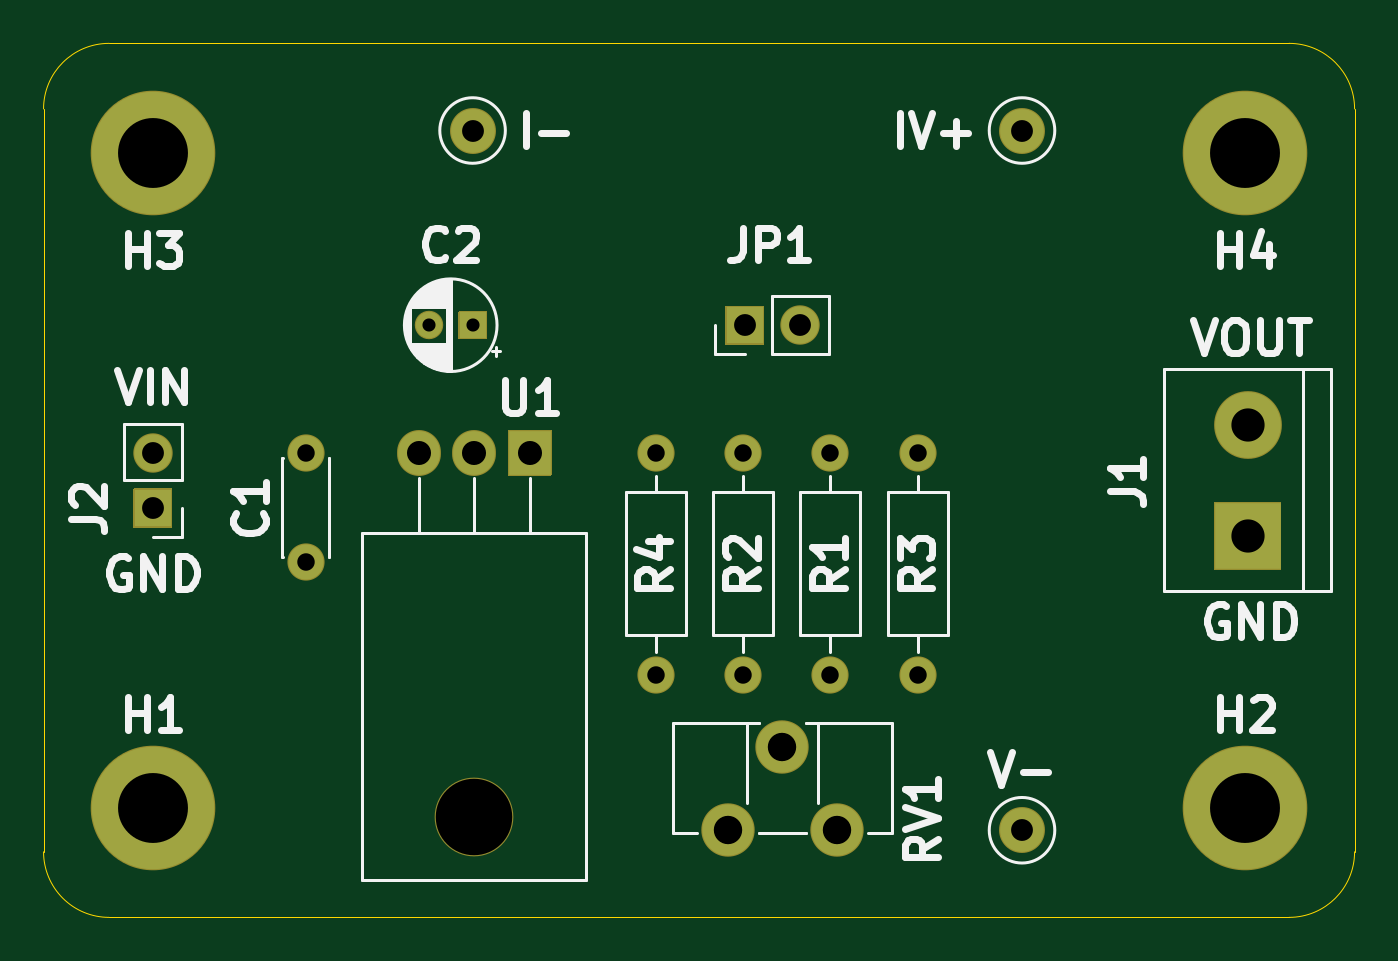
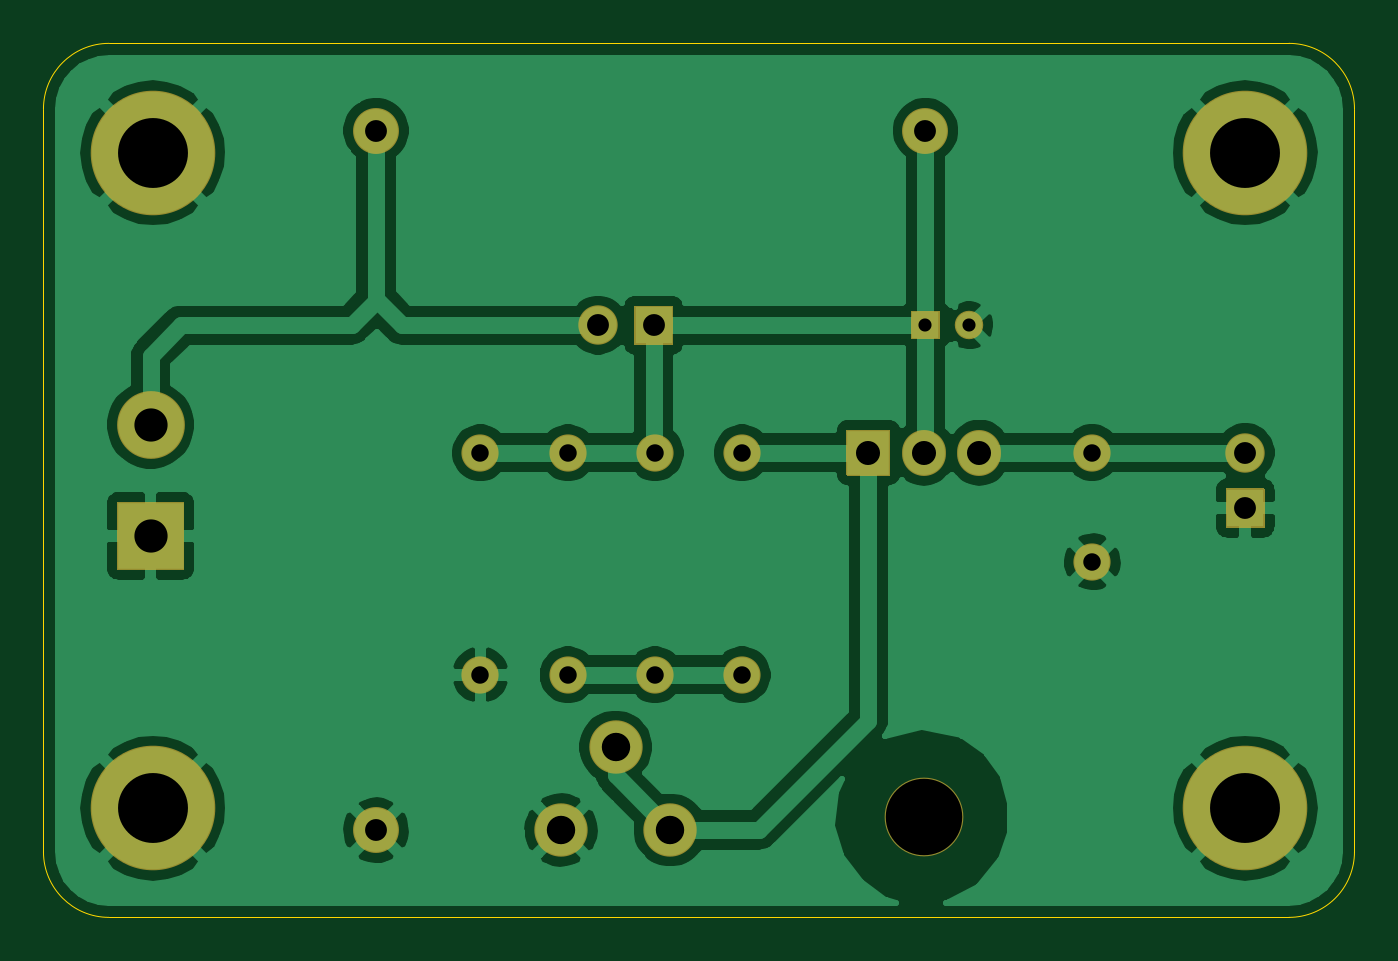
Circuit board: 11 layer files. Board 60.0 x 40.0 mm.
- bottom_copper: VariablePS-B_Cu.gbr (63527 bytes)
- bottom_mask: VariablePS-B_Mask.gbr (3134 bytes)
- paste: VariablePS-B_Paste.gbr (496 bytes)
- bottom_silk: VariablePS-B_SilkS.gbr (497 bytes)
- outline: VariablePS-Edge_Cuts.gbr (1026 bytes)
- top_copper: VariablePS-F_Cu.gbr (2334 bytes)
- top_mask: VariablePS-F_Mask.gbr (3134 bytes)
- paste: VariablePS-F_Paste.gbr (496 bytes)
- top_silk: VariablePS-F_SilkS.gbr (19169 bytes)
- drill: VariablePS-NPTH.drl (299 bytes)
- drill: VariablePS-PTH.drl (801 bytes)

=== bottom_copper: VariablePS-B_Cu.gbr (63527 bytes, source omitted) ===
=== bottom_mask: VariablePS-B_Mask.gbr ===
G04 #@! TF.GenerationSoftware,KiCad,Pcbnew,(5.1.9)-1*
G04 #@! TF.CreationDate,2021-05-11T22:08:25+03:00*
G04 #@! TF.ProjectId,VariablePS,56617269-6162-46c6-9550-532e6b696361,1.0*
G04 #@! TF.SameCoordinates,Original*
G04 #@! TF.FileFunction,Soldermask,Bot*
G04 #@! TF.FilePolarity,Negative*
%FSLAX46Y46*%
G04 Gerber Fmt 4.6, Leading zero omitted, Abs format (unit mm)*
G04 Created by KiCad (PCBNEW (5.1.9)-1) date 2021-05-11 22:08:25*
%MOMM*%
%LPD*%
G01*
G04 APERTURE LIST*
%ADD10C,2.442000*%
%ADD11O,2.007000X2.102000*%
%ADD12O,3.602000X3.602000*%
%ADD13C,2.102000*%
%ADD14O,1.702000X1.702000*%
%ADD15C,1.702000*%
%ADD16O,1.802000X1.802000*%
%ADD17C,3.102000*%
%ADD18C,5.702000*%
%ADD19C,1.302000*%
G04 APERTURE END LIST*
D10*
X111518000Y-76302000D03*
X114018000Y-72502000D03*
X116518000Y-76302000D03*
D11*
X97370000Y-59030000D03*
X99910000Y-59030000D03*
G36*
G01*
X103453500Y-58030000D02*
X103453500Y-60030000D01*
G75*
G02*
X103402500Y-60081000I-51000J0D01*
G01*
X101497500Y-60081000D01*
G75*
G02*
X101446500Y-60030000I0J51000D01*
G01*
X101446500Y-58030000D01*
G75*
G02*
X101497500Y-57979000I51000J0D01*
G01*
X103402500Y-57979000D01*
G75*
G02*
X103453500Y-58030000I0J-51000D01*
G01*
G37*
D12*
X99910000Y-75690000D03*
D13*
X124980000Y-76312000D03*
X124980000Y-44288000D03*
X99834000Y-44288000D03*
D14*
X108216000Y-59040000D03*
D15*
X108216000Y-69200000D03*
D14*
X120200000Y-69200000D03*
D15*
X120200000Y-59040000D03*
D14*
X112200000Y-69200000D03*
D15*
X112200000Y-59040000D03*
D14*
X116200000Y-69200000D03*
D15*
X116200000Y-59040000D03*
D16*
X114820000Y-53198000D03*
G36*
G01*
X113130000Y-54099000D02*
X111430000Y-54099000D01*
G75*
G02*
X111379000Y-54048000I0J51000D01*
G01*
X111379000Y-52348000D01*
G75*
G02*
X111430000Y-52297000I51000J0D01*
G01*
X113130000Y-52297000D01*
G75*
G02*
X113181000Y-52348000I0J-51000D01*
G01*
X113181000Y-54048000D01*
G75*
G02*
X113130000Y-54099000I-51000J0D01*
G01*
G37*
X85200000Y-59030000D03*
G36*
G01*
X86101000Y-60720000D02*
X86101000Y-62420000D01*
G75*
G02*
X86050000Y-62471000I-51000J0D01*
G01*
X84350000Y-62471000D01*
G75*
G02*
X84299000Y-62420000I0J51000D01*
G01*
X84299000Y-60720000D01*
G75*
G02*
X84350000Y-60669000I51000J0D01*
G01*
X86050000Y-60669000D01*
G75*
G02*
X86101000Y-60720000I0J-51000D01*
G01*
G37*
D17*
X135300000Y-57760000D03*
G36*
G01*
X136800000Y-64391000D02*
X133800000Y-64391000D01*
G75*
G02*
X133749000Y-64340000I0J51000D01*
G01*
X133749000Y-61340000D01*
G75*
G02*
X133800000Y-61289000I51000J0D01*
G01*
X136800000Y-61289000D01*
G75*
G02*
X136851000Y-61340000I0J-51000D01*
G01*
X136851000Y-64340000D01*
G75*
G02*
X136800000Y-64391000I-51000J0D01*
G01*
G37*
D18*
X135200000Y-45300000D03*
X85200000Y-45300000D03*
X135200000Y-75300000D03*
X85200000Y-75300000D03*
D19*
X97834000Y-53198000D03*
G36*
G01*
X100485000Y-52597999D02*
X100485000Y-53798001D01*
G75*
G02*
X100434001Y-53849000I-50999J0D01*
G01*
X99233999Y-53849000D01*
G75*
G02*
X99183000Y-53798001I0J50999D01*
G01*
X99183000Y-52597999D01*
G75*
G02*
X99233999Y-52547000I50999J0D01*
G01*
X100434001Y-52547000D01*
G75*
G02*
X100485000Y-52597999I0J-50999D01*
G01*
G37*
D15*
X92200000Y-64030000D03*
X92200000Y-59030000D03*
M02*

=== paste: VariablePS-B_Paste.gbr ===
G04 #@! TF.GenerationSoftware,KiCad,Pcbnew,(5.1.9)-1*
G04 #@! TF.CreationDate,2021-05-11T22:08:25+03:00*
G04 #@! TF.ProjectId,VariablePS,56617269-6162-46c6-9550-532e6b696361,1.0*
G04 #@! TF.SameCoordinates,Original*
G04 #@! TF.FileFunction,Paste,Bot*
G04 #@! TF.FilePolarity,Positive*
%FSLAX46Y46*%
G04 Gerber Fmt 4.6, Leading zero omitted, Abs format (unit mm)*
G04 Created by KiCad (PCBNEW (5.1.9)-1) date 2021-05-11 22:08:25*
%MOMM*%
%LPD*%
G01*
G04 APERTURE LIST*
G04 APERTURE END LIST*
M02*

=== bottom_silk: VariablePS-B_SilkS.gbr ===
G04 #@! TF.GenerationSoftware,KiCad,Pcbnew,(5.1.9)-1*
G04 #@! TF.CreationDate,2021-05-11T22:08:25+03:00*
G04 #@! TF.ProjectId,VariablePS,56617269-6162-46c6-9550-532e6b696361,1.0*
G04 #@! TF.SameCoordinates,Original*
G04 #@! TF.FileFunction,Legend,Bot*
G04 #@! TF.FilePolarity,Positive*
%FSLAX46Y46*%
G04 Gerber Fmt 4.6, Leading zero omitted, Abs format (unit mm)*
G04 Created by KiCad (PCBNEW (5.1.9)-1) date 2021-05-11 22:08:25*
%MOMM*%
%LPD*%
G01*
G04 APERTURE LIST*
G04 APERTURE END LIST*
M02*

=== outline: VariablePS-Edge_Cuts.gbr ===
G04 #@! TF.GenerationSoftware,KiCad,Pcbnew,(5.1.9)-1*
G04 #@! TF.CreationDate,2021-05-11T22:08:25+03:00*
G04 #@! TF.ProjectId,VariablePS,56617269-6162-46c6-9550-532e6b696361,1.0*
G04 #@! TF.SameCoordinates,Original*
G04 #@! TF.FileFunction,Profile,NP*
%FSLAX46Y46*%
G04 Gerber Fmt 4.6, Leading zero omitted, Abs format (unit mm)*
G04 Created by KiCad (PCBNEW (5.1.9)-1) date 2021-05-11 22:08:25*
%MOMM*%
%LPD*%
G01*
G04 APERTURE LIST*
G04 #@! TA.AperFunction,Profile*
%ADD10C,0.050000*%
G04 #@! TD*
G04 APERTURE END LIST*
D10*
X140200000Y-77300000D02*
G75*
G02*
X137200000Y-80300000I-3000000J0D01*
G01*
X80200000Y-43300000D02*
G75*
G02*
X83200000Y-40300000I3000000J0D01*
G01*
X137200000Y-40300000D02*
G75*
G02*
X140200000Y-43300000I0J-3000000D01*
G01*
X83200000Y-80300000D02*
G75*
G02*
X80200000Y-77300000I0J3000000D01*
G01*
X137200000Y-80300000D02*
X83200000Y-80300000D01*
X140200000Y-43300000D02*
X140200000Y-77300000D01*
X83200000Y-40300000D02*
X137200000Y-40300000D01*
X80200000Y-77300000D02*
X80200000Y-43300000D01*
M02*

=== top_copper: VariablePS-F_Cu.gbr ===
G04 #@! TF.GenerationSoftware,KiCad,Pcbnew,(5.1.9)-1*
G04 #@! TF.CreationDate,2021-05-11T22:08:25+03:00*
G04 #@! TF.ProjectId,VariablePS,56617269-6162-46c6-9550-532e6b696361,1.0*
G04 #@! TF.SameCoordinates,Original*
G04 #@! TF.FileFunction,Copper,L1,Top*
G04 #@! TF.FilePolarity,Positive*
%FSLAX46Y46*%
G04 Gerber Fmt 4.6, Leading zero omitted, Abs format (unit mm)*
G04 Created by KiCad (PCBNEW (5.1.9)-1) date 2021-05-11 22:08:25*
%MOMM*%
%LPD*%
G01*
G04 APERTURE LIST*
G04 #@! TA.AperFunction,ComponentPad*
%ADD10C,2.340000*%
G04 #@! TD*
G04 #@! TA.AperFunction,ComponentPad*
%ADD11O,1.905000X2.000000*%
G04 #@! TD*
G04 #@! TA.AperFunction,ComponentPad*
%ADD12R,1.905000X2.000000*%
G04 #@! TD*
G04 #@! TA.AperFunction,ComponentPad*
%ADD13C,2.000000*%
G04 #@! TD*
G04 #@! TA.AperFunction,ComponentPad*
%ADD14O,1.600000X1.600000*%
G04 #@! TD*
G04 #@! TA.AperFunction,ComponentPad*
%ADD15C,1.600000*%
G04 #@! TD*
G04 #@! TA.AperFunction,ComponentPad*
%ADD16O,1.700000X1.700000*%
G04 #@! TD*
G04 #@! TA.AperFunction,ComponentPad*
%ADD17R,1.700000X1.700000*%
G04 #@! TD*
G04 #@! TA.AperFunction,ComponentPad*
%ADD18C,3.000000*%
G04 #@! TD*
G04 #@! TA.AperFunction,ComponentPad*
%ADD19R,3.000000X3.000000*%
G04 #@! TD*
G04 #@! TA.AperFunction,ComponentPad*
%ADD20C,5.600000*%
G04 #@! TD*
G04 #@! TA.AperFunction,ComponentPad*
%ADD21C,1.200000*%
G04 #@! TD*
G04 #@! TA.AperFunction,ComponentPad*
%ADD22R,1.200000X1.200000*%
G04 #@! TD*
G04 APERTURE END LIST*
D10*
X111518000Y-76302000D03*
X114018000Y-72502000D03*
X116518000Y-76302000D03*
D11*
X97370000Y-59030000D03*
X99910000Y-59030000D03*
D12*
X102450000Y-59030000D03*
D13*
X124980000Y-76312000D03*
X124980000Y-44288000D03*
X99834000Y-44288000D03*
D14*
X108216000Y-59040000D03*
D15*
X108216000Y-69200000D03*
D14*
X120200000Y-69200000D03*
D15*
X120200000Y-59040000D03*
D14*
X112200000Y-69200000D03*
D15*
X112200000Y-59040000D03*
D14*
X116200000Y-69200000D03*
D15*
X116200000Y-59040000D03*
D16*
X114820000Y-53198000D03*
D17*
X112280000Y-53198000D03*
D16*
X85200000Y-59030000D03*
D17*
X85200000Y-61570000D03*
D18*
X135300000Y-57760000D03*
D19*
X135300000Y-62840000D03*
D20*
X135200000Y-45300000D03*
X85200000Y-45300000D03*
X135200000Y-75300000D03*
X85200000Y-75300000D03*
D21*
X97834000Y-53198000D03*
D22*
X99834000Y-53198000D03*
D15*
X92200000Y-64030000D03*
X92200000Y-59030000D03*
M02*

=== top_mask: VariablePS-F_Mask.gbr ===
G04 #@! TF.GenerationSoftware,KiCad,Pcbnew,(5.1.9)-1*
G04 #@! TF.CreationDate,2021-05-11T22:08:25+03:00*
G04 #@! TF.ProjectId,VariablePS,56617269-6162-46c6-9550-532e6b696361,1.0*
G04 #@! TF.SameCoordinates,Original*
G04 #@! TF.FileFunction,Soldermask,Top*
G04 #@! TF.FilePolarity,Negative*
%FSLAX46Y46*%
G04 Gerber Fmt 4.6, Leading zero omitted, Abs format (unit mm)*
G04 Created by KiCad (PCBNEW (5.1.9)-1) date 2021-05-11 22:08:25*
%MOMM*%
%LPD*%
G01*
G04 APERTURE LIST*
%ADD10C,2.442000*%
%ADD11O,2.007000X2.102000*%
%ADD12O,3.602000X3.602000*%
%ADD13C,2.102000*%
%ADD14O,1.702000X1.702000*%
%ADD15C,1.702000*%
%ADD16O,1.802000X1.802000*%
%ADD17C,3.102000*%
%ADD18C,5.702000*%
%ADD19C,1.302000*%
G04 APERTURE END LIST*
D10*
X111518000Y-76302000D03*
X114018000Y-72502000D03*
X116518000Y-76302000D03*
D11*
X97370000Y-59030000D03*
X99910000Y-59030000D03*
G36*
G01*
X103453500Y-58030000D02*
X103453500Y-60030000D01*
G75*
G02*
X103402500Y-60081000I-51000J0D01*
G01*
X101497500Y-60081000D01*
G75*
G02*
X101446500Y-60030000I0J51000D01*
G01*
X101446500Y-58030000D01*
G75*
G02*
X101497500Y-57979000I51000J0D01*
G01*
X103402500Y-57979000D01*
G75*
G02*
X103453500Y-58030000I0J-51000D01*
G01*
G37*
D12*
X99910000Y-75690000D03*
D13*
X124980000Y-76312000D03*
X124980000Y-44288000D03*
X99834000Y-44288000D03*
D14*
X108216000Y-59040000D03*
D15*
X108216000Y-69200000D03*
D14*
X120200000Y-69200000D03*
D15*
X120200000Y-59040000D03*
D14*
X112200000Y-69200000D03*
D15*
X112200000Y-59040000D03*
D14*
X116200000Y-69200000D03*
D15*
X116200000Y-59040000D03*
D16*
X114820000Y-53198000D03*
G36*
G01*
X113130000Y-54099000D02*
X111430000Y-54099000D01*
G75*
G02*
X111379000Y-54048000I0J51000D01*
G01*
X111379000Y-52348000D01*
G75*
G02*
X111430000Y-52297000I51000J0D01*
G01*
X113130000Y-52297000D01*
G75*
G02*
X113181000Y-52348000I0J-51000D01*
G01*
X113181000Y-54048000D01*
G75*
G02*
X113130000Y-54099000I-51000J0D01*
G01*
G37*
X85200000Y-59030000D03*
G36*
G01*
X86101000Y-60720000D02*
X86101000Y-62420000D01*
G75*
G02*
X86050000Y-62471000I-51000J0D01*
G01*
X84350000Y-62471000D01*
G75*
G02*
X84299000Y-62420000I0J51000D01*
G01*
X84299000Y-60720000D01*
G75*
G02*
X84350000Y-60669000I51000J0D01*
G01*
X86050000Y-60669000D01*
G75*
G02*
X86101000Y-60720000I0J-51000D01*
G01*
G37*
D17*
X135300000Y-57760000D03*
G36*
G01*
X136800000Y-64391000D02*
X133800000Y-64391000D01*
G75*
G02*
X133749000Y-64340000I0J51000D01*
G01*
X133749000Y-61340000D01*
G75*
G02*
X133800000Y-61289000I51000J0D01*
G01*
X136800000Y-61289000D01*
G75*
G02*
X136851000Y-61340000I0J-51000D01*
G01*
X136851000Y-64340000D01*
G75*
G02*
X136800000Y-64391000I-51000J0D01*
G01*
G37*
D18*
X135200000Y-45300000D03*
X85200000Y-45300000D03*
X135200000Y-75300000D03*
X85200000Y-75300000D03*
D19*
X97834000Y-53198000D03*
G36*
G01*
X100485000Y-52597999D02*
X100485000Y-53798001D01*
G75*
G02*
X100434001Y-53849000I-50999J0D01*
G01*
X99233999Y-53849000D01*
G75*
G02*
X99183000Y-53798001I0J50999D01*
G01*
X99183000Y-52597999D01*
G75*
G02*
X99233999Y-52547000I50999J0D01*
G01*
X100434001Y-52547000D01*
G75*
G02*
X100485000Y-52597999I0J-50999D01*
G01*
G37*
D15*
X92200000Y-64030000D03*
X92200000Y-59030000D03*
M02*

=== paste: VariablePS-F_Paste.gbr ===
G04 #@! TF.GenerationSoftware,KiCad,Pcbnew,(5.1.9)-1*
G04 #@! TF.CreationDate,2021-05-11T22:08:25+03:00*
G04 #@! TF.ProjectId,VariablePS,56617269-6162-46c6-9550-532e6b696361,1.0*
G04 #@! TF.SameCoordinates,Original*
G04 #@! TF.FileFunction,Paste,Top*
G04 #@! TF.FilePolarity,Positive*
%FSLAX46Y46*%
G04 Gerber Fmt 4.6, Leading zero omitted, Abs format (unit mm)*
G04 Created by KiCad (PCBNEW (5.1.9)-1) date 2021-05-11 22:08:25*
%MOMM*%
%LPD*%
G01*
G04 APERTURE LIST*
G04 APERTURE END LIST*
M02*

=== top_silk: VariablePS-F_SilkS.gbr (19169 bytes, source omitted) ===
=== drill: VariablePS-NPTH.drl ===
M48
; DRILL file {KiCad (5.1.9)-1} date 05/11/21 22:08:31
; FORMAT={-:-/ absolute / metric / decimal}
; #@! TF.CreationDate,2021-05-11T22:08:31+03:00
; #@! TF.GenerationSoftware,Kicad,Pcbnew,(5.1.9)-1
; #@! TF.FileFunction,NonPlated,1,2,NPTH
FMAT,2
METRIC
T1C3.500
%
G90
G05
T1
X99.91Y-75.69
T0
M30

=== drill: VariablePS-PTH.drl ===
M48
; DRILL file {KiCad (5.1.9)-1} date 05/11/21 22:08:31
; FORMAT={-:-/ absolute / metric / decimal}
; #@! TF.CreationDate,2021-05-11T22:08:31+03:00
; #@! TF.GenerationSoftware,Kicad,Pcbnew,(5.1.9)-1
; #@! TF.FileFunction,Plated,1,2,PTH
FMAT,2
METRIC
T1C0.600
T2C0.800
T3C1.000
T4C1.100
T5C1.300
T6C1.520
T7C3.200
%
G90
G05
T1
X97.834Y-53.198
X99.834Y-53.198
T2
X92.2Y-59.03
X92.2Y-64.03
X108.216Y-59.04
X108.216Y-69.2
X112.2Y-59.04
X112.2Y-69.2
X116.2Y-59.04
X116.2Y-69.2
X120.2Y-59.04
X120.2Y-69.2
T3
X85.2Y-59.03
X85.2Y-61.57
X99.834Y-44.288
X112.28Y-53.198
X114.82Y-53.198
X124.98Y-44.288
X124.98Y-76.312
T4
X97.37Y-59.03
X99.91Y-59.03
X102.45Y-59.03
T5
X111.518Y-76.302
X114.018Y-72.502
X116.518Y-76.302
T6
X135.3Y-57.76
X135.3Y-62.84
T7
X85.2Y-45.3
X85.2Y-75.3
X135.2Y-45.3
X135.2Y-75.3
T0
M30

